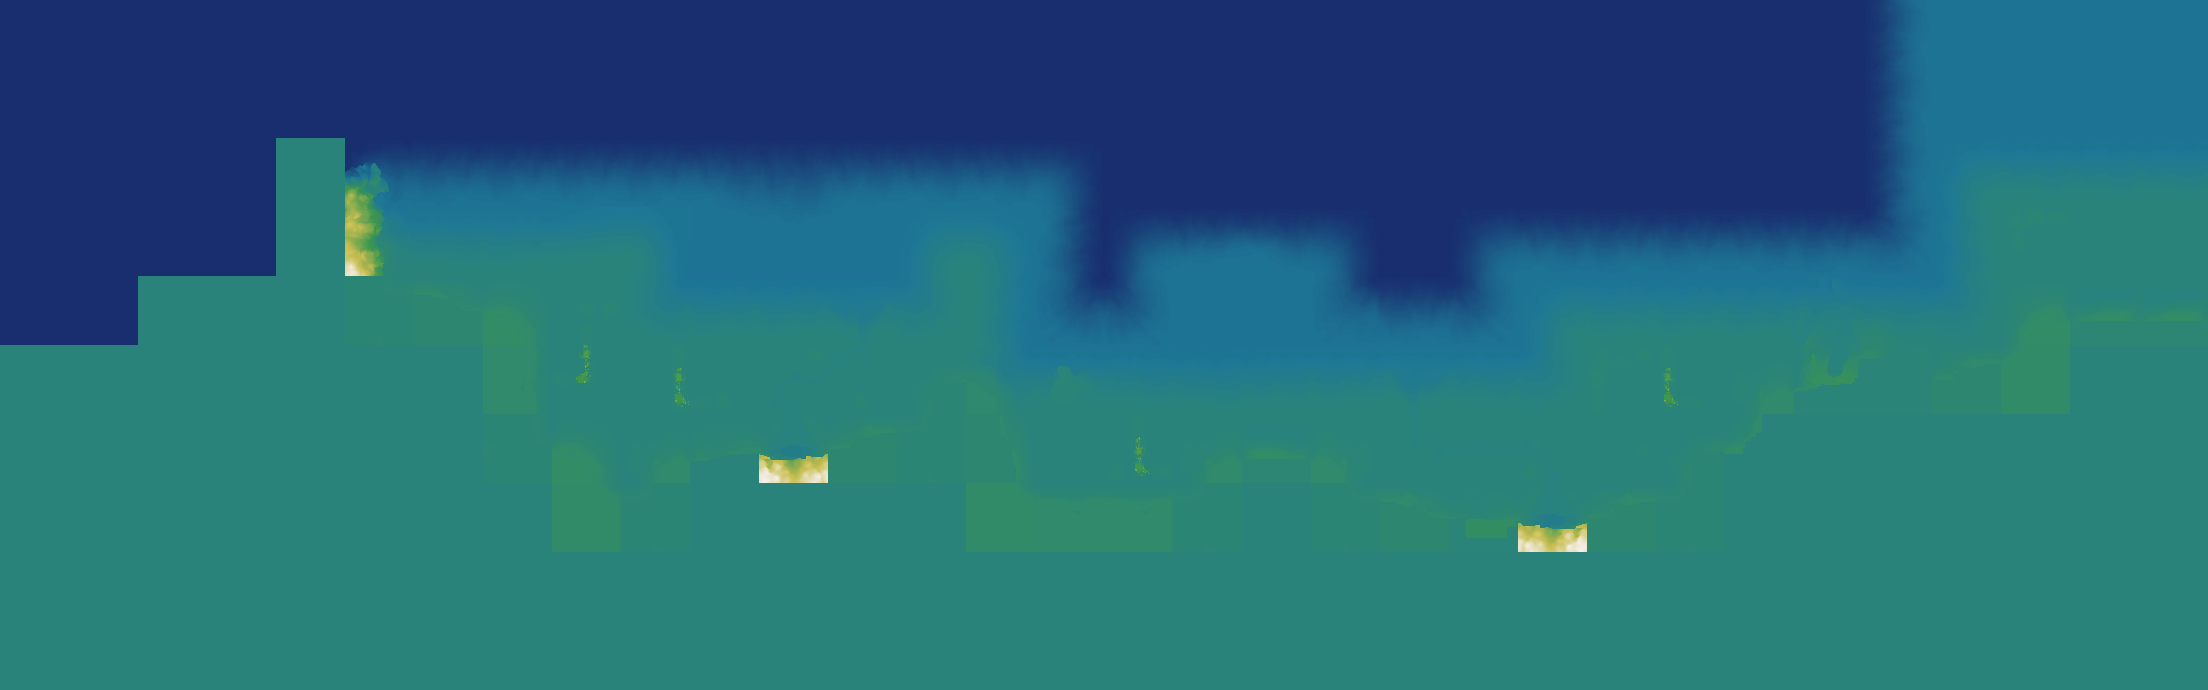

Data behind this chart, as committed beside it:
source	layout_generated (walk_layer.build_heigh…
grid	sim_138167816.tsv
width	2208
height	690
format	i16 LE, row-major, levels of 7.8125 worl…
min	-37
max	70
